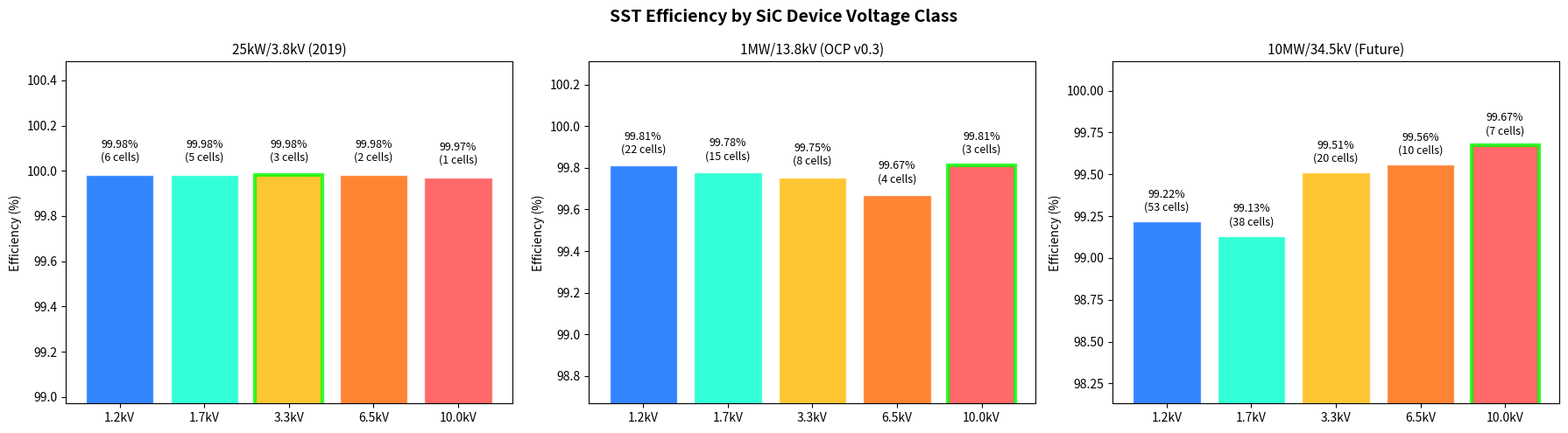

Python code for this plot: (Note: this script raises an exception after producing the figure.)
import numpy as np
import matplotlib.pyplot as plt

DEVICES = {
    1.2: {'v_block': 1200,  'i_die': 202, 'rds_on': 0.045, 'cost': 8,   'name': '1200V SiC'},
    1.7: {'v_block': 1700,  'i_die': 150, 'rds_on': 0.072, 'cost': 15,  'name': '1700V SiC'},
    3.3: {'v_block': 3300,  'i_die': 52,  'rds_on': 0.160, 'cost': 35,  'name': '3300V SiC'},
    6.5: {'v_block': 6500,  'i_die': 35,  'rds_on': 0.420, 'cost': 120, 'name': '6500V SiC'},
    10.0:{'v_block': 10000, 'i_die': 20,  'rds_on': 0.850, 'cost': 450, 'name': '10kV SiC'},
}

def compute_sst_metrics(mv_kv, power_mw, dev_kv):
    d = DEVICES[dev_kv]
    v_ln_peak = mv_kv * 1000 / np.sqrt(3) * np.sqrt(2)
    v_dc = v_ln_peak * 1.35
    series_cells = max(1, int(np.ceil(v_dc / (d['v_block'] * 0.6))))
    cell_power = power_mw * 1e6 / (series_cells * 3)
    cell_current = cell_power / (d['v_block'] * 0.5)
    parallel_dies = max(1, int(np.ceil(cell_current / d['i_die'])))
    p_cond = cell_current**2 * d['rds_on'] / parallel_dies * series_cells * 3 / 1000
    f_sw = 50e3
    e_sw = 0.003 * (d['v_block'] / 1000) * power_mw
    p_sw = e_sw * 1e-3 * f_sw * series_cells * 3 / 1000
    total_loss = p_cond + p_sw
    efficiency = power_mw * 1000 / (power_mw * 1000 + total_loss) * 100
    total_dies = series_cells * parallel_dies * 3
    return {'series_cells': series_cells, 'parallel_dies': parallel_dies,
            'total_dies': total_dies, 'efficiency': efficiency,
            'p_cond': p_cond, 'p_sw': p_sw, 'v_dc': v_dc,
            'cost': total_dies * d['cost']}

fig, axes = plt.subplots(1, 3, figsize=(18, 5))
ops = [(3.8, 0.025, '25kW/3.8kV (2019)'), (13.8, 1.0, '1MW/13.8kV (OCP v0.3)'), (34.5, 10.0, '10MW/34.5kV (Future)')]
dev_classes = [1.2, 1.7, 3.3, 6.5, 10.0]
colors = ['#0066FF', '#00FFCC', '#FFB800', '#FF6600', '#FF4444']

for ax, (mv, pwr, title) in zip(axes, ops):
    effs, cells_list = [], []
    for dv in dev_classes:
        m = compute_sst_metrics(mv, pwr, dv)
        effs.append(m['efficiency'])
        cells_list.append(m['series_cells'])
    bars = ax.bar(range(len(dev_classes)), effs, color=colors, alpha=0.8, edgecolor='white')
    ax.set_xticks(range(len(dev_classes)))
    ax.set_xticklabels([f'{d}kV' for d in dev_classes])
    ax.set_ylabel('Efficiency (%)')
    ax.set_title(title, fontsize=11)
    ax.set_ylim(min(effs)-1, max(effs)+0.5)
    ax.axhline(y=98, color='green', linestyle='--', alpha=0.5)
    for bar, eff, c in zip(bars, effs, cells_list):
        ax.text(bar.get_x()+bar.get_width()/2, bar.get_height()+0.05,
                f'{eff:.2f}%\n({c} cells)', ha='center', va='bottom', fontsize=9)
    best_idx = np.argmax(effs)
    bars[best_idx].set_edgecolor('#00FF00')
    bars[best_idx].set_linewidth(3)
plt.suptitle('SST Efficiency by SiC Device Voltage Class', fontsize=14, fontweight='bold')
plt.tight_layout()
plt.savefig('../../docs/assets/sst-device-scaling.png', dpi=150, bbox_inches='tight')
plt.show()

mv_range = np.linspace(3, 35, 50)
pwr_range = np.linspace(0.025, 10, 50)
fig, axes = plt.subplots(1, 3, figsize=(20, 6))
for ax, dev_kv in zip(axes, [1.7, 3.3, 10.0]):
    eff_map = np.zeros((len(pwr_range), len(mv_range)))
    for i, pwr in enumerate(pwr_range):
        for j, mv in enumerate(mv_range):
            eff_map[i, j] = compute_sst_metrics(mv, pwr, dev_kv)['efficiency']
    im = ax.imshow(eff_map, aspect='auto', origin='lower',
                   extent=[mv_range[0], mv_range[-1], pwr_range[0], pwr_range[-1]],
                   cmap='RdYlGn', vmin=90, vmax=99.5)
    ax.set_xlabel('MV Grid Voltage (kV)')
    ax.set_ylabel('Power (MW)')
    ax.set_title(f'{dev_kv}kV SiC', fontsize=12, fontweight='bold')
    plt.colorbar(im, ax=ax, label='Efficiency (%)', shrink=0.8)
plt.suptitle('SST Efficiency Design Space', fontsize=14, fontweight='bold')
plt.tight_layout()
plt.savefig('../../docs/assets/sst-efficiency-heatmap.png', dpi=150, bbox_inches='tight')
plt.show()

from matplotlib.colors import ListedColormap, BoundaryNorm
mv_range = np.linspace(3, 35, 80)
pwr_range = np.linspace(0.025, 10, 80)
optimal_map = np.zeros((len(pwr_range), len(mv_range)))
eff_at_opt = np.zeros((len(pwr_range), len(mv_range)))
dev_list = [1.2, 1.7, 3.3, 6.5, 10.0]

for i, pwr in enumerate(pwr_range):
    for j, mv in enumerate(mv_range):
        best_eff, best_dev = 0, 0
        for dv in dev_list:
            m = compute_sst_metrics(mv, pwr, dv)
            if m['efficiency'] > best_eff:
                best_eff = m['efficiency']
                best_dev = dv
        optimal_map[i, j] = best_dev
        eff_at_opt[i, j] = best_eff

cmap = ListedColormap(['#0066FF', '#00FFCC', '#FFB800', '#FF6600', '#FF4444'])
bounds = [0.5, 1.5, 2.5, 4.0, 8.0, 12.0]
norm = BoundaryNorm(bounds, cmap.N)

fig, (ax1, ax2) = plt.subplots(1, 2, figsize=(16, 6))
im1 = ax1.imshow(optimal_map, aspect='auto', origin='lower',
                 extent=[mv_range[0], mv_range[-1], pwr_range[0], pwr_range[-1]],
                 cmap=cmap, norm=norm, interpolation='nearest')
ax1.set_xlabel('MV Grid Voltage (kV)')
ax1.set_ylabel('Power (MW)')
ax1.set_title('Optimal Device Class', fontweight='bold')
cbar1 = plt.colorbar(im1, ax=ax1, label='Device Class (kV)', shrink=0.8)
cbar1.set_ticks([1.2, 1.7, 3.3, 6.5, 10.0])
for mv, pwr, label in [(3.8, 0.025, 'ETH 2019'), (13.8, 1.0, 'OCP v0.3'), (34.5, 5.0, 'Future')]:
    ax1.plot(mv, pwr, 'w*', markersize=15, markeredgecolor='black')
    ax1.annotate(label, (mv, pwr), textcoords='offset points', xytext=(10, 5), fontsize=8, color='white', fontweight='bold')

im2 = ax2.imshow(eff_at_opt, aspect='auto', origin='lower',
                 extent=[mv_range[0], mv_range[-1], pwr_range[0], pwr_range[-1]],
                 cmap='RdYlGn', vmin=95, vmax=99.5)
ax2.set_xlabel('MV Grid Voltage (kV)')
ax2.set_ylabel('Power (MW)')
ax2.set_title('Efficiency at Optimal Device', fontweight='bold')
plt.colorbar(im2, ax=ax2, label='Efficiency (%)', shrink=0.8)
plt.suptitle('SST Device Selection Optimizer', fontsize=14, fontweight='bold')
plt.tight_layout()
plt.savefig('../../docs/assets/sst-device-optimizer.png', dpi=150, bbox_inches='tight')
plt.show()

print('Key findings:')
for mv, pwr, label in [(3.8, 0.025, '25kW/3.8kV'), (13.8, 1.0, '1MW/13.8kV'), (34.5, 10.0, '10MW/34.5kV')]:
    best = max(dev_list, key=lambda dv: compute_sst_metrics(mv, pwr, dv)['efficiency'])
    m = compute_sst_metrics(mv, pwr, best)
    print(f'  {label}: optimal={best}kV ({m["efficiency"]:.2f}%, {m["series_cells"]} cells/phase)')
